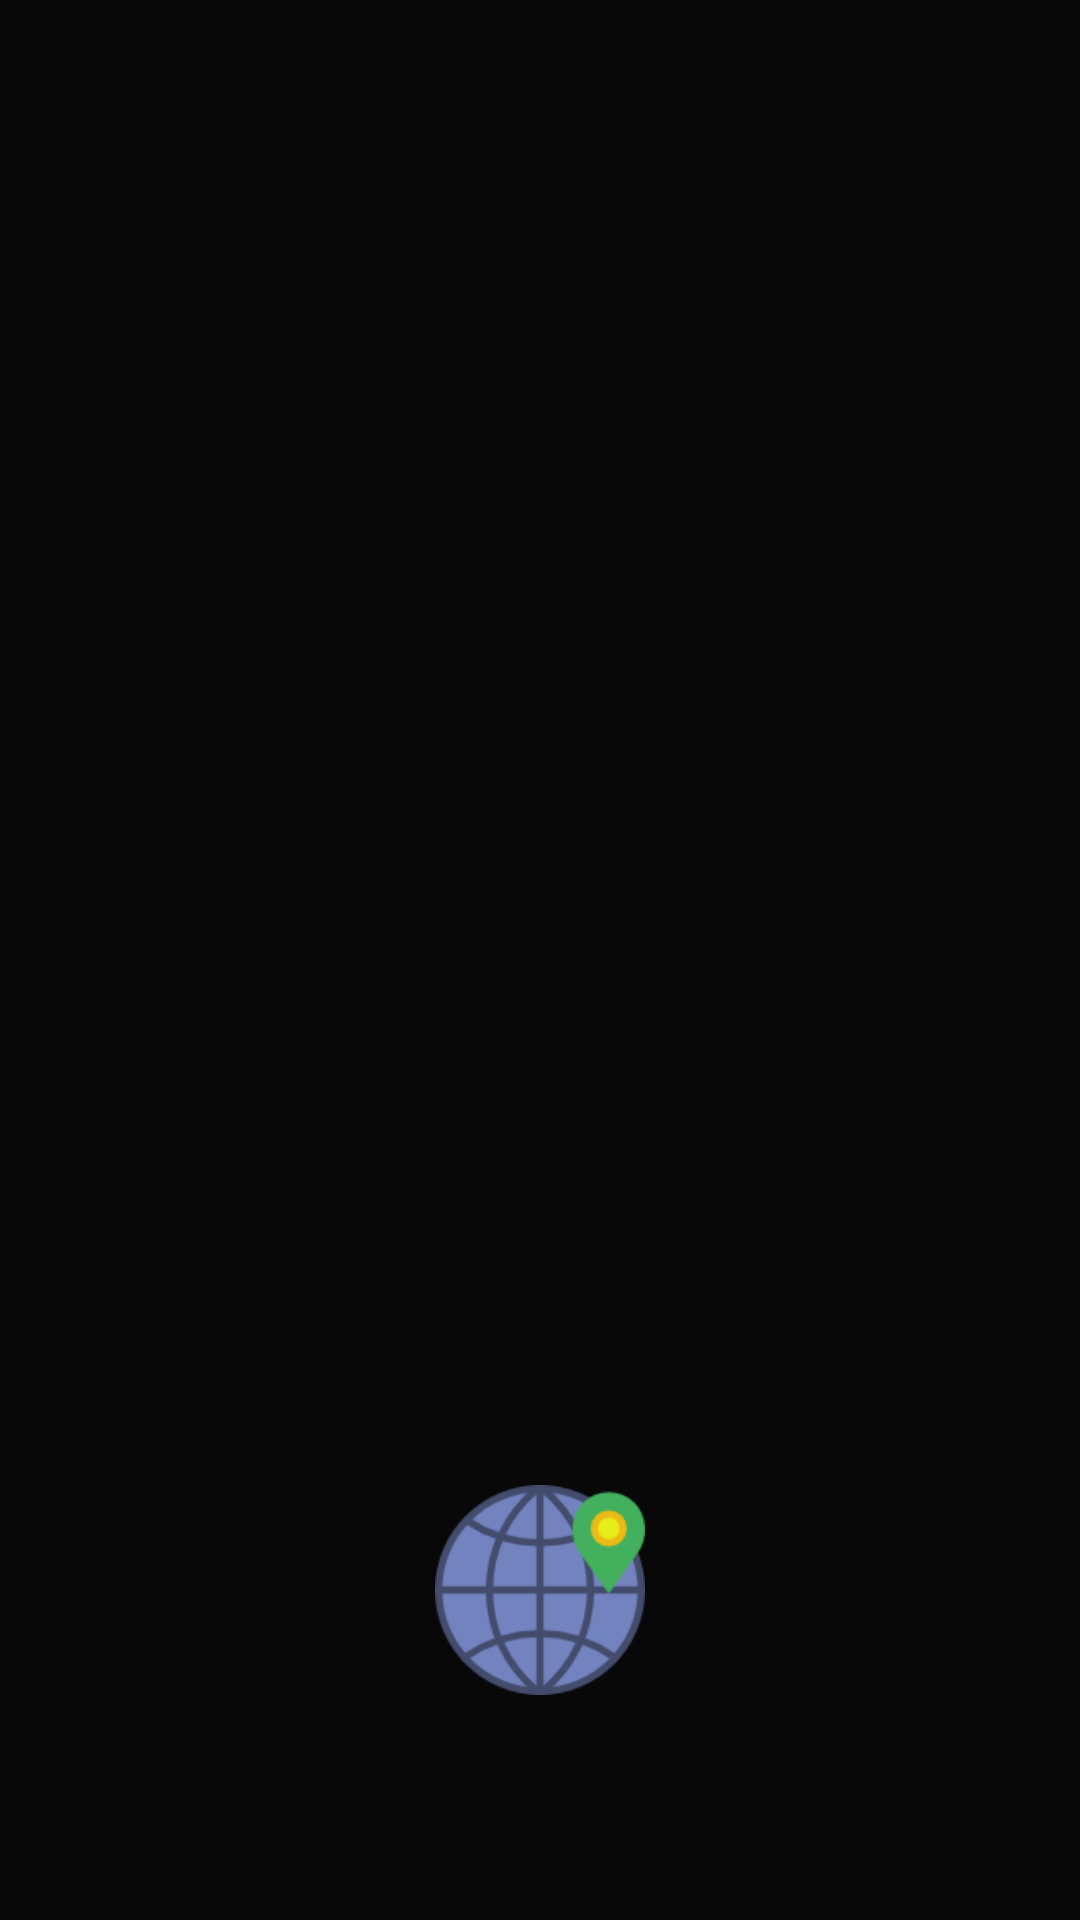

Layout XML and referenced resources for this Android screen:
<!-- AndroidManifest.xml: application theme MaterialTheme -->
<!-- res/layout/activity_navigate.xml -->
<?xml version="1.0" encoding="utf-8"?>
<RelativeLayout xmlns:android="http://schemas.android.com/apk/res/android"
    xmlns:tools="http://schemas.android.com/tools"
    android:id="@+id/activity_details"
    android:layout_width="match_parent"
    android:layout_height="match_parent"
    android:paddingBottom="@dimen/activity_vertical_margin"
    android:paddingLeft="@dimen/activity_horizontal_margin"
    android:paddingRight="@dimen/activity_horizontal_margin"
    android:paddingTop="@dimen/activity_vertical_margin"
    tools:context="edu.usc.snapworld.NavigateActivity"
    android:background="@color/black"
    android:orientation="vertical"
    android:weightSum="1"
    android:numColumns="4">

    <ImageView
        android:layout_width="match_parent"
        android:layout_height="455dp"
        android:id="@+id/fullImage" />


    <ImageButton
        android:layout_width="70dp"
        android:layout_height="70dp"
        android:id="@+id/navigateButton"
        android:background="@drawable/worldwide"
        android:clickable="true"
        android:onClick="navigateMap"
        android:layout_below="@+id/fullImage"
        android:layout_centerHorizontal="true"
        android:layout_marginTop="40dp"/>

</RelativeLayout>
<!-- resources referenced by this layout -->
<resources>
  <color name="black">#080808</color>
  <!-- drawable worldwide: png bitmap (drawable, 6260 bytes) -->
  <style name="MaterialTheme" parent="Theme.AppCompat.Light.NoActionBar">
          <item name="android:windowNoTitle">true</item>
          <item name="android:windowFullscreen">true</item>
      </style>
</resources>
